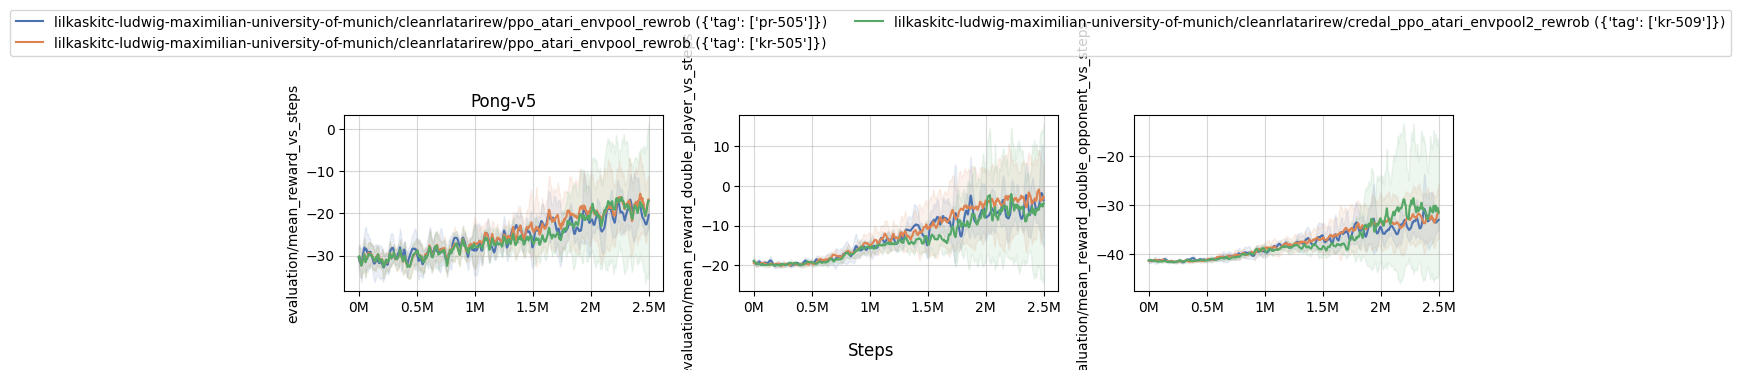

Values plotted in this chart, from the file beside it:
, lilkaskitc-ludwig-maximilian-university-…, lilkaskitc-ludwig-maximilian-university-…, lilkaskitc-ludwig-maximilian-university-…
Pong-v5, nan ± nan, nan ± nan, nan ± nan
